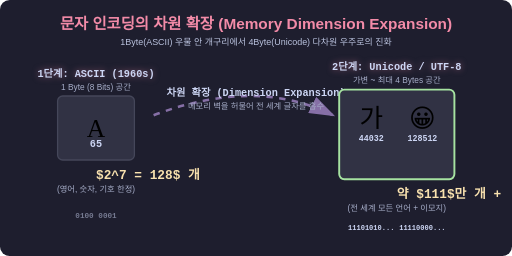
t = 0.00 s
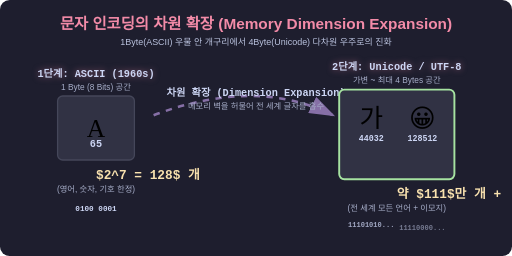
t = 1.00 s
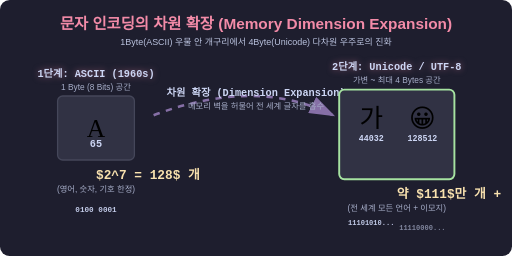
t = 1.25 s
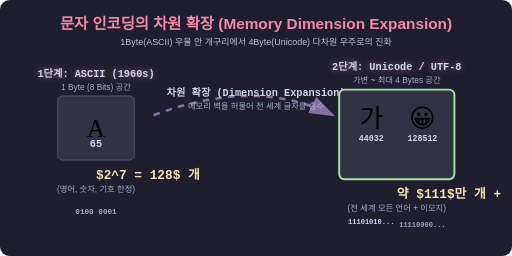
t = 1.50 s
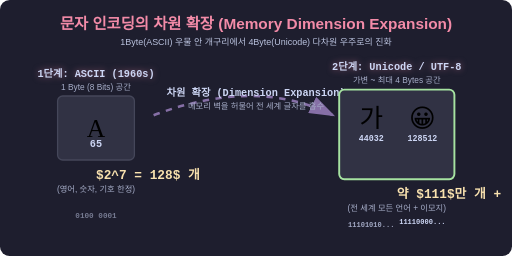
t = 2.00 s
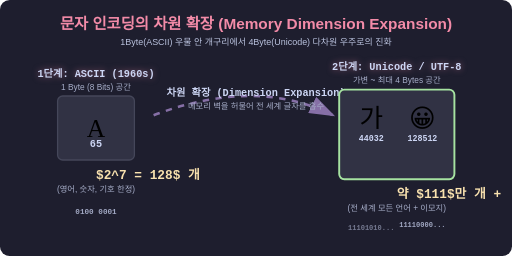
t = 2.50 s

The animated SVG that drew these frames (rendered in a browser with its animation timeline set to each time). Animation: 1 CSS @keyframes rule; one cycle of 3.00 s, repeats indefinitely.

<svg xmlns="http://www.w3.org/2000/svg" viewBox="0 0 800 400" width="100%" height="auto">
  <defs>
    <style>
      .bg { fill: #1e1e2e; rx: 15; }
      .title { font-family: sans-serif; font-size: 24px; font-weight: bold; fill: #f38ba8; text-anchor: middle; }
      .subtitle { font-family: sans-serif; font-size: 14px; fill: #bac2de; text-anchor: middle; }
      
      .box { fill: #313244; stroke: #45475a; stroke-width: 2; rx: 8; }
      .box-highlight { stroke: #a6e3a1; stroke-width: 3; }
      
      .text-glow { filter: drop-shadow(0 0 5px rgba(243, 139, 168, 0.5)); }
      .label { font-family: monospace; font-size: 16px; fill: #cdd6f4; text-anchor: middle; font-weight: bold; }
      .desc { font-family: sans-serif; font-size: 13px; fill: #a6adc8; text-anchor: middle; }
      .math { font-family: monospace; font-size: 20px; fill: #f9e2af; font-weight: bold; }
      
      .emoji { font-size: 40px; text-anchor: middle; dominant-baseline: middle; }
      
      /* Animation for moving binary data */
      @keyframes floatData {
        0% { transform: translateY(0); opacity: 0.5; }
        50% { transform: translateY(-10px); opacity: 1; }
        100% { transform: translateY(0); opacity: 0.5; }
      }
      .anim-data { animation: floatData 2s infinite ease-in-out; }
      
      /* Beam connecting the evolution */
      .beam { fill: none; stroke: #cba6f7; stroke-width: 4; stroke-dasharray: 10,10; opacity: 0.6; }
    </style>
    
    <marker id="arrow" markerWidth="10" markerHeight="7" refX="9" refY="3.5" orient="auto">
      <polygon points="0 0, 10 3.5, 0 7" fill="#cba6f7" />
    </marker>
  </defs>

  <rect width="100%" height="100%" class="bg" />

  <text x="400" y="45" class="title">문자 인코딩의 차원 확장 (Memory Dimension Expansion)</text>
  <text x="400" y="70" class="subtitle">1Byte(ASCII) 우물 안 개구리에서 4Byte(Unicode) 다차원 우주로의 진화</text>

  <!-- Step 1: ASCII Space -->
  <g transform="translate(150, 200)">
    <!-- 8 bit layout representation -->
    <rect x="-60" y="-50" width="120" height="100" class="box" />
    
    <text x="0" y="-80" class="label text-glow" fill="#89b4fa">1단계: ASCII (1960s)</text>
    <text x="0" y="-60" class="desc">1 Byte (8 Bits) 공간</text>
    
    <text x="0" y="5" class="emoji">A</text>
    <text x="0" y="30" class="label" fill="#f9e2af">65</text>
    
    <!-- capacity -->
    <text x="0" y="80" class="math">$2^7 = 128$ 개</text>
    <text x="0" y="100" class="desc">(영어, 숫자, 기호 한정)</text>
    
    <!-- Binary anim -->
    <text x="0" y="140" class="label anim-data" fill="#a6adc8" style="font-size: 12px; animation-delay: 0s;">0100 0001</text>
  </g>

  <!-- Connecting Beam -->
  <path d="M 240,180 Q 400,120 520,180" class="beam" marker-end="url(#arrow)" />
  <text x="400" y="150" class="label" fill="#cba6f7">차원 확장 (Dimension Expansion)</text>
  <text x="400" y="170" class="desc">메모리 벽을 허물어 전 세계 글자를 흡수</text>

  <!-- Step 2: Unicode Space -->
  <g transform="translate(620, 200)">
    <!-- 32 bit layout representation (4 stacked bytes) -->
    <rect x="-90" y="-60" width="180" height="140" class="box box-highlight" />
    
    <text x="0" y="-90" class="label text-glow" fill="#a6e3a1">2단계: Unicode / UTF-8</text>
    <text x="0" y="-70" class="desc">가변 ~ 최대 4 Bytes 공간</text>
    
    <!-- Multi characters in one huge box -->
    <text x="-40" y="-10" class="emoji">가</text>
    <text x="-40" y="20" class="label" fill="#f9e2af" style="font-size: 13px;">44032</text>
    
    <text x="40" y="-10" class="emoji">😀</text>
    <text x="40" y="20" class="label" fill="#f9e2af" style="font-size: 13px;">128512</text>
    
    <!-- capacity -->
    <text x="0" y="110" class="math">약 $111$만 개 +</text>
    <text x="0" y="130" class="desc">(전 세계 모든 언어 + 이모지)</text>
    
    <!-- Binary anim -->
    <text x="-40" y="160" class="label anim-data" fill="#a6e3a1" style="font-size: 11px; animation-delay: 0.5s;">11101010...</text>
    <text x="40" y="160" class="label anim-data" fill="#f38ba8" style="font-size: 11px; animation-delay: 1.0s;">11110000...</text>
  </g>

</svg>
